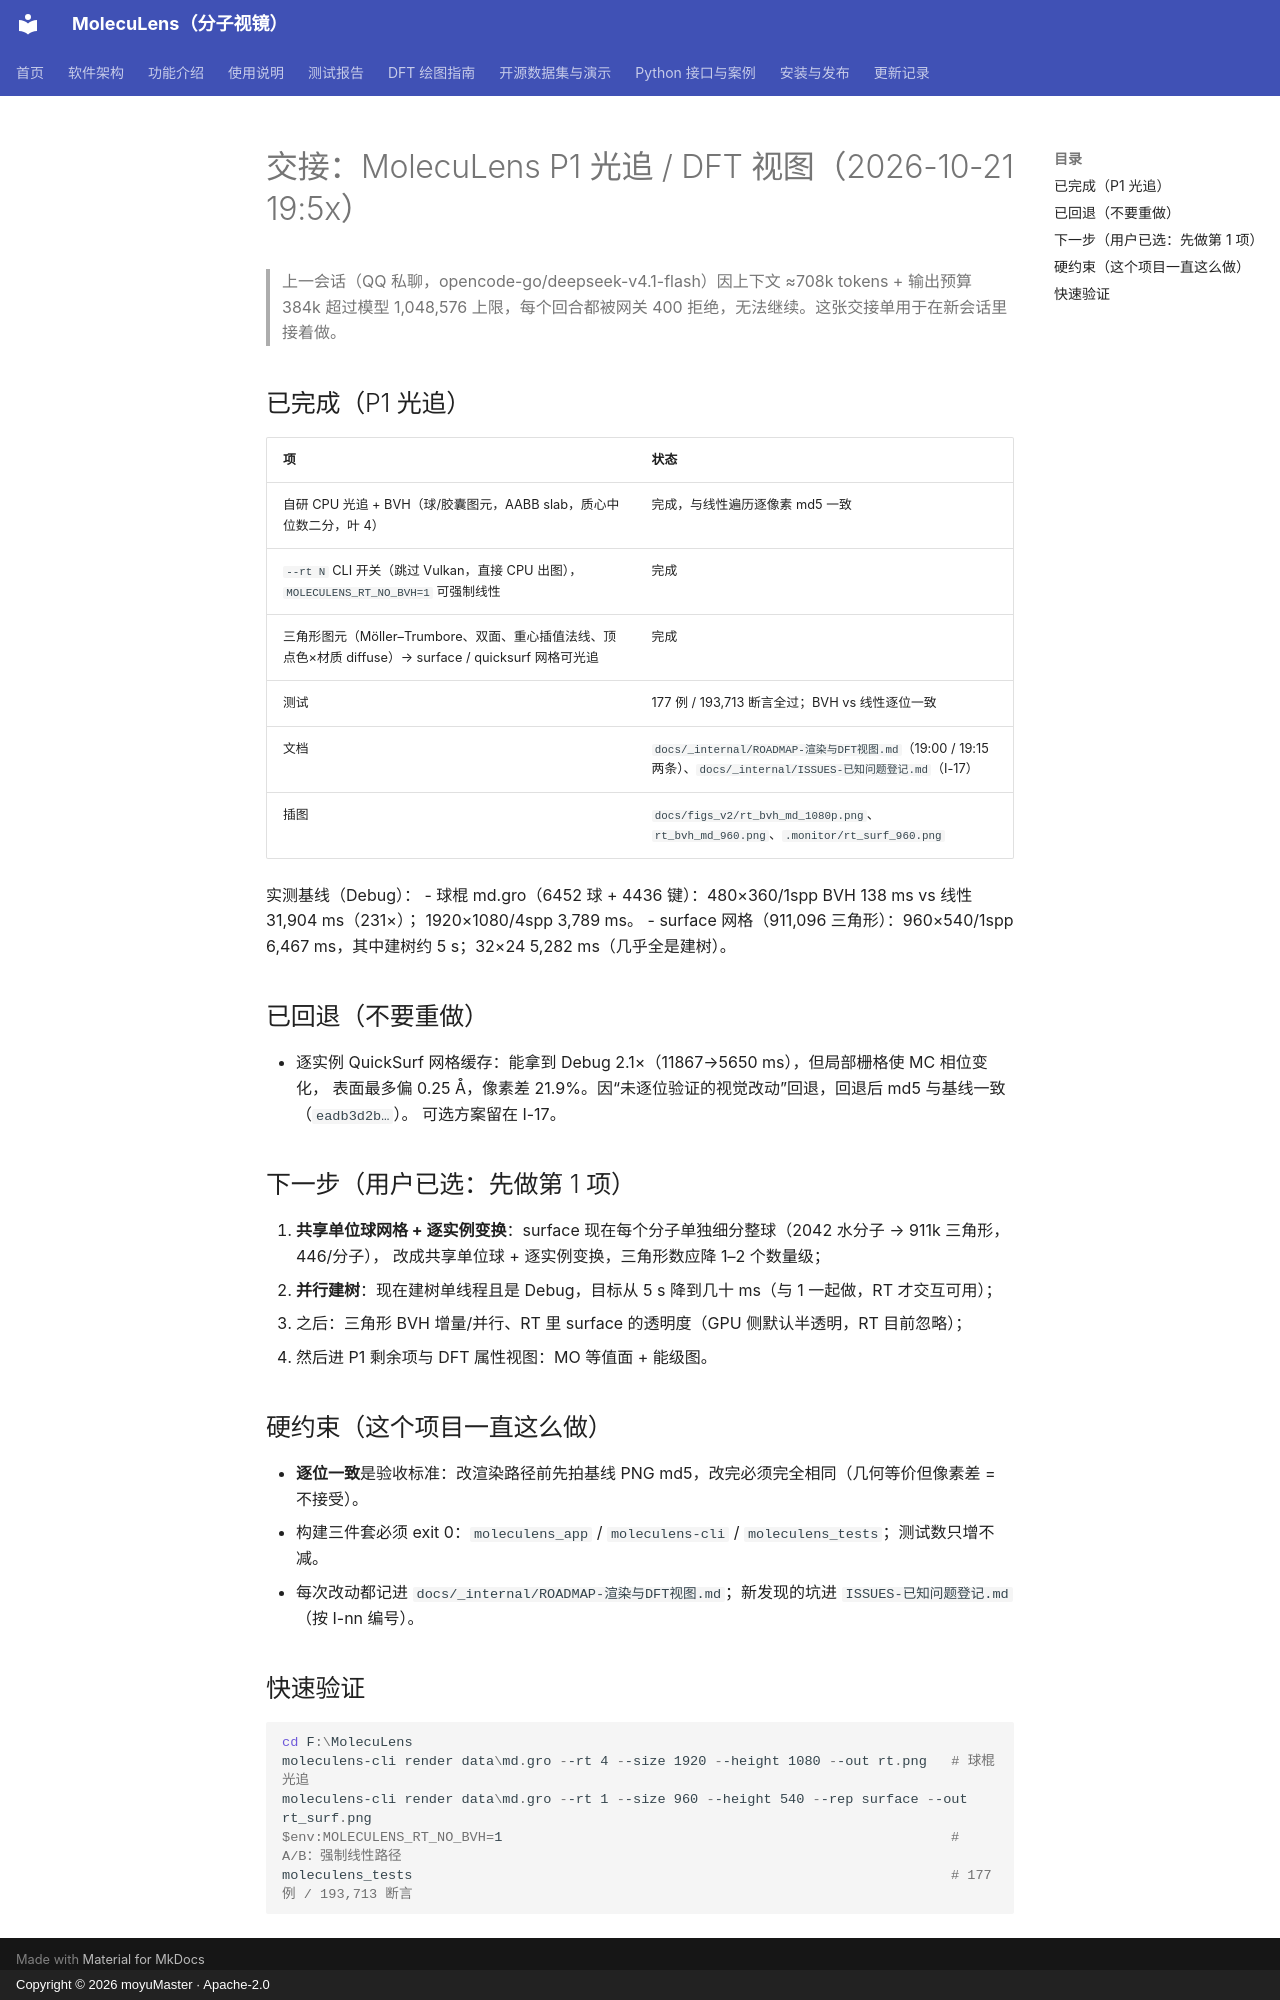

repository: moyudoing/MolecuLens · page: _internal/archive/HANDOFF-2026-10-21-P1光追/index.html · generator: mkdocs · copyright: Copyright © 2026 moyuMaster · Apache-2.0

# 交接：MolecuLens P1 光追 / DFT 视图（2026-10-21 19:5x）

> 上一会话（QQ 私聊，opencode-go/deepseek-v4.1-flash）因上下文 ≈708k tokens + 输出预算 384k
> 超过模型 1,048,576 上限，每个回合都被网关 400 拒绝，无法继续。这张交接单用于在新会话里接着做。

## 已完成（P1 光追）

| 项 | 状态 |
|---|---|
| 自研 CPU 光追 + BVH（球/胶囊图元，AABB slab，质心中位数二分，叶 4） | 完成，与线性遍历逐像素 md5 一致 |
| `--rt N` CLI 开关（跳过 Vulkan，直接 CPU 出图），`MOLECULENS_RT_NO_BVH=1` 可强制线性 | 完成 |
| 三角形图元（Möller–Trumbore、双面、重心插值法线、顶点色×材质 diffuse）→ surface / quicksurf 网格可光追 | 完成 |
| 测试 | 177 例 / 193,713 断言全过；BVH vs 线性逐位一致 |
| 文档 | `docs/_internal/ROADMAP-渲染与DFT视图.md`（19:00 / 19:15 两条）、`docs/_internal/ISSUES-已知问题登记.md`（I-17） |
| 插图 | `docs/figs_v2/rt_bvh_md_1080p.png`、`rt_bvh_md_960.png`、`.monitor/rt_surf_960.png` |

实测基线（Debug）：
- 球棍 md.gro（6452 球 + 4436 键）：480×360/1spp BVH 138 ms vs 线性 31,904 ms（231×）；
  1920×1080/4spp 3,789 ms。
- surface 网格（911,096 三角形）：960×540/1spp 6,467 ms，其中建树约 5 s；32×24 5,282 ms（几乎全是建树）。

## 已回退（不要重做）

- 逐实例 QuickSurf 网格缓存：能拿到 Debug 2.1×（11867→5650 ms），但局部栅格使 MC 相位变化，
  表面最多偏 0.25 Å，像素差 21.9%。因“未逐位验证的视觉改动”回退，回退后 md5 与基线一致（`eadb3d2b…`）。
  可选方案留在 I-17。

## 下一步（用户已选：先做第 1 项）

1. **共享单位球网格 + 逐实例变换**：surface 现在每个分子单独细分整球（2042 水分子 → 911k 三角形，446/分子），
   改成共享单位球 + 逐实例变换，三角形数应降 1–2 个数量级；
2. **并行建树**：现在建树单线程且是 Debug，目标从 5 s 降到几十 ms（与 1 一起做，RT 才交互可用）；
3. 之后：三角形 BVH 增量/并行、RT 里 surface 的透明度（GPU 侧默认半透明，RT 目前忽略）；
4. 然后进 P1 剩余项与 DFT 属性视图：MO 等值面 + 能级图。

## 硬约束（这个项目一直这么做）

- **逐位一致**是验收标准：改渲染路径前先拍基线 PNG md5，改完必须完全相同（几何等价但像素差 = 不接受）。
- 构建三件套必须 exit 0：`moleculens_app` / `moleculens-cli` / `moleculens_tests`；测试数只增不减。
- 每次改动都记进 `docs/_internal/ROADMAP-渲染与DFT视图.md`；新发现的坑进 `ISSUES-已知问题登记.md`（按 I-nn 编号）。

## 快速验证

```powershell
cd F:\MolecuLens
moleculens-cli render data\md.gro --rt 4 --size 1920 --height 1080 --out rt.png   # 球棍光追
moleculens-cli render data\md.gro --rt 1 --size 960 --height 540 --rep surface --out rt_surf.png
$env:MOLECULENS_RT_NO_BVH=1                                                       # A/B：强制线性路径
moleculens_tests                                                                  # 177 例 / 193,713 断言
```
